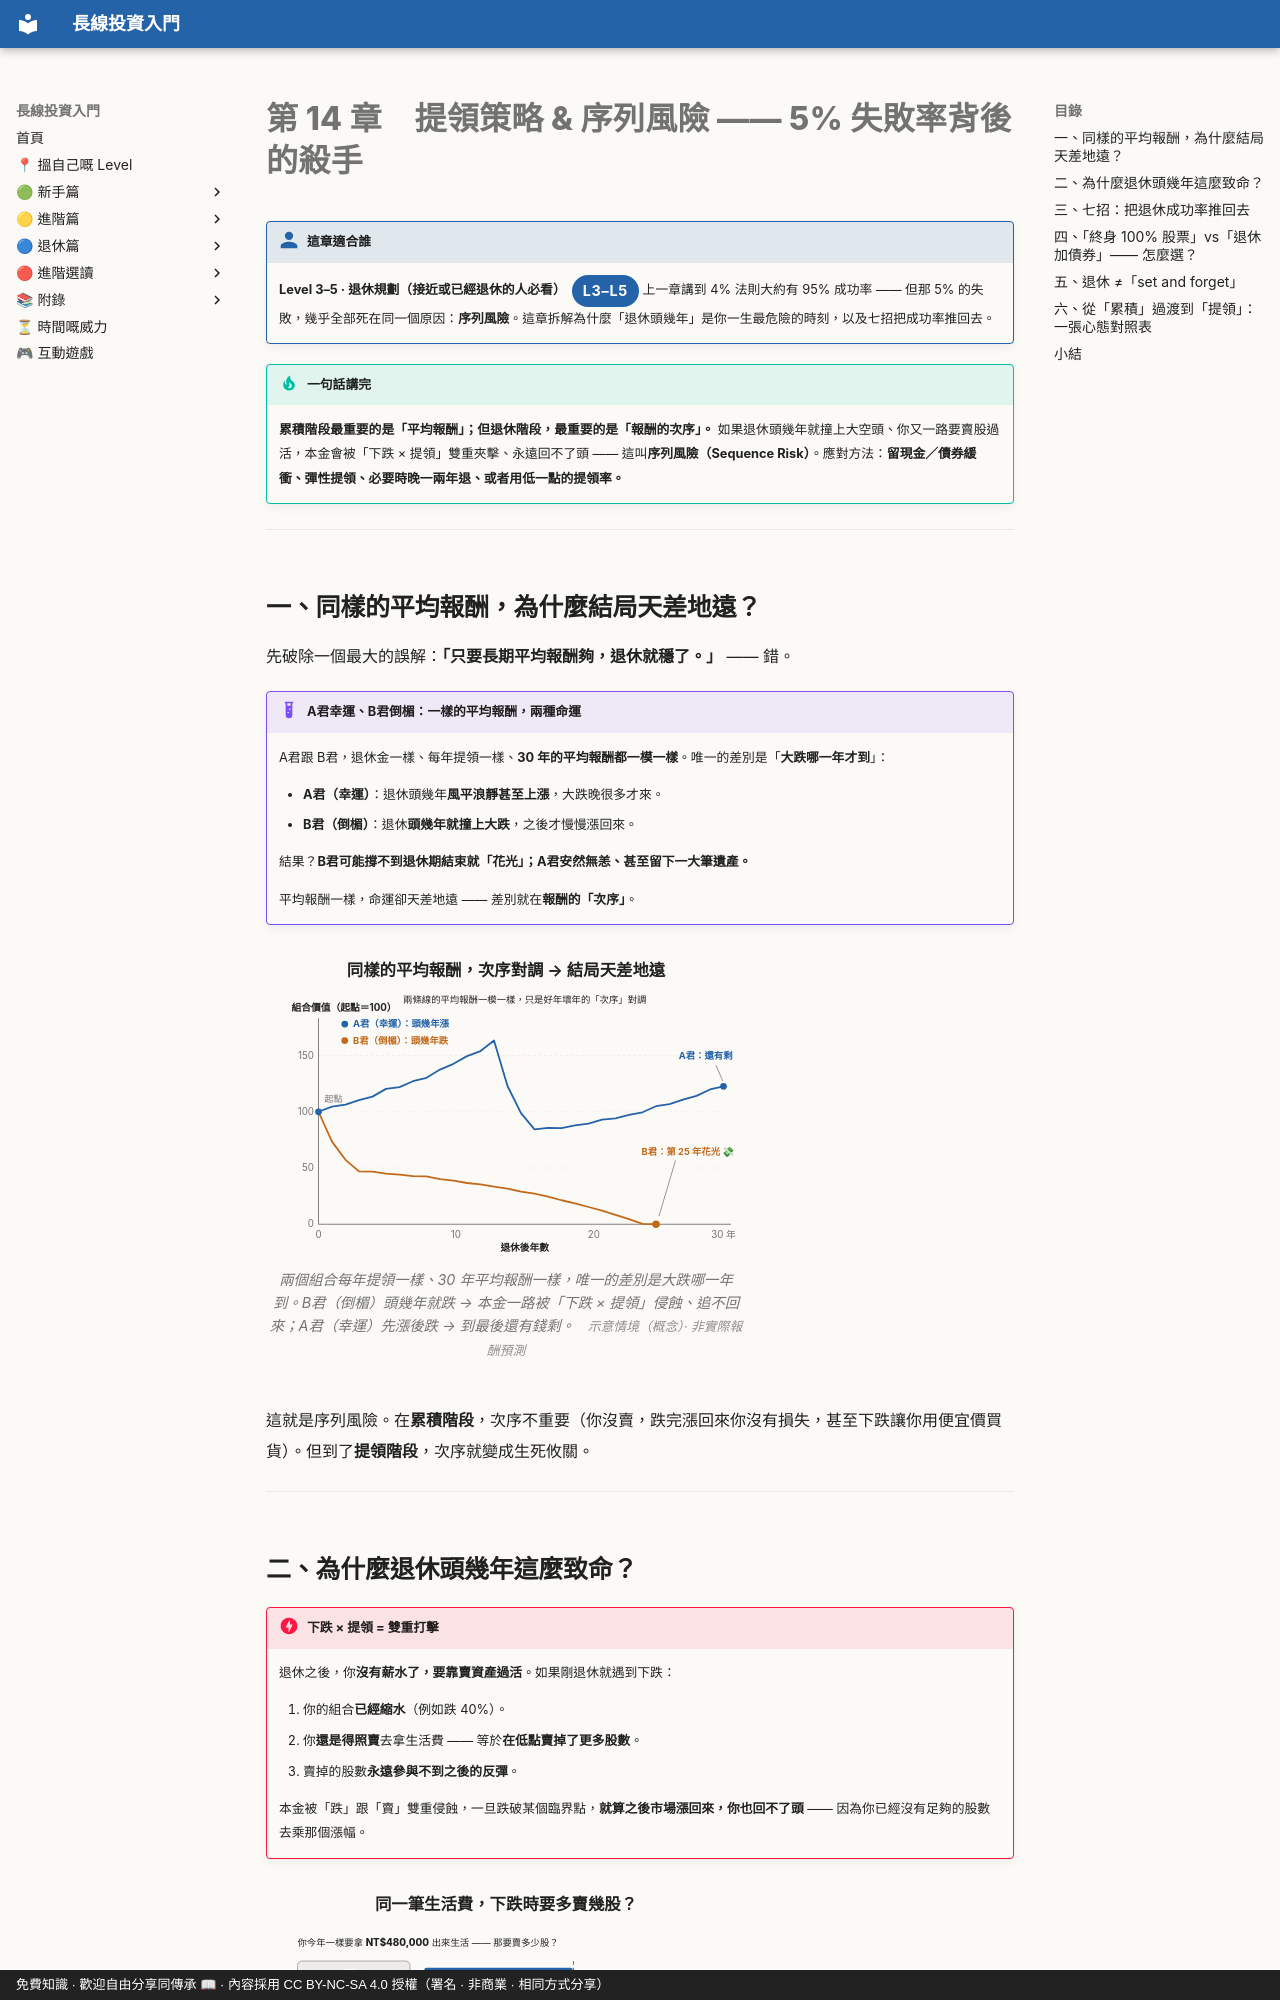

repository: OolongTea2025/long-term-investing · page: 退休篇/14-提領策略與序列風險.zh-TW/index.html · generator: mkdocs · copyright: 免費知識 · 歡迎自由分享同傳承 📖 · 內容採用 CC BY-NC-SA 4.0 授權（署名 · 非商業 · 相同方式分享）

# 第 14 章　提領策略 & 序列風險 —— 5% 失敗率背後的殺手

!!! who "這章適合誰"
    **Level 3–5 · 退休規劃（接近或已經退休的人必看）**<span class="lvtag">L3–L5</span>
    上一章講到 4% 法則大約有 95% 成功率 —— 但那 5% 的失敗，幾乎全部死在同一個原因：**序列風險**。這章拆解為什麼「退休頭幾年」是你一生最危險的時刻，以及七招把成功率推回去。

!!! tip "一句話講完"
    **累積階段最重要的是「平均報酬」；但退休階段，最重要的是「報酬的次序」。** 如果退休頭幾年就撞上大空頭、你又一路要賣股過活，本金會被「下跌 × 提領」雙重夾擊、永遠回不了頭 —— 這叫**序列風險（Sequence Risk）**。應對方法：**留現金／債券緩衝、彈性提領、必要時晚一兩年退、或者用低一點的提領率。**

---
